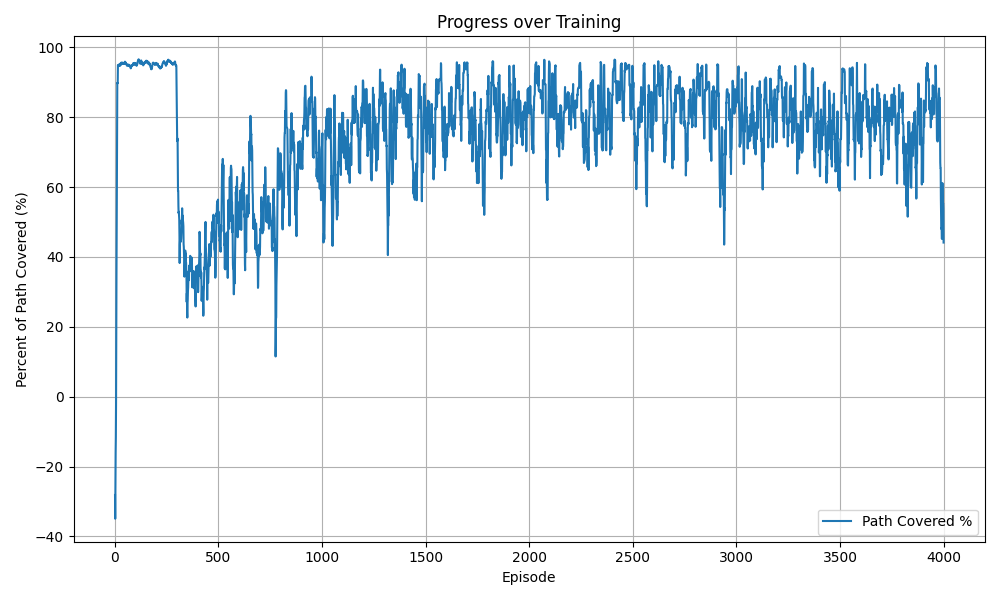

The data file committed next to this chart (first rows):
Episode, InitialDistance, FinalDistance, PercentCovered, Reward
1, 3.505, 8.152, -132.6, -1039644
2, 4.014, 5.824, -45.09, -523843
3, 5.535, 10.06, -81.77, -1818386
4, 3.287, 3.125, 4.91, -1001211
5, 7.518, 9.546, -26.99, -1599276
6, 3.894, 6.542, -67.99, -1206957
7, 4.896, 0.195, 96.02, -62178
8, 3.689, 0.2445, 93.37, -12845
9, 5.403, 2.993, 44.6, -874296
10, 4.783, 0.2128, 95.55, -6247
11, 5.627, 0.2227, 96.04, -24749
12, 3.52, 0.2947, 91.63, -2227
13, 4, 0.1874, 95.31, -15445
14, 4.239, 0.289, 93.18, -2913
15, 4.265, 0.1959, 95.41, -3223
16, 5.225, 0.1347, 97.42, -4137
17, 3.718, 0.2107, 94.33, -9007
18, 5.457, 0.2927, 94.64, -5659
19, 6.091, 0.2475, 95.94, -30442
20, 4.842, 0.2121, 95.62, -9058
21, 4.284, 0.1912, 95.54, -3275
22, 3.493, 0.2943, 91.57, -1609
23, 3.518, 0.2038, 94.21, -1021
24, 7.192, 0.2471, 96.56, -11107
25, 6.237, 0.2949, 95.27, -6805
26, 3.926, 0.2788, 92.9, -2100
27, 5.813, 0.2162, 96.28, -8114
28, 4.783, 0.217, 95.46, -2492
29, 5.893, 0.1862, 96.84, -9964
30, 3.323, 0.2102, 93.67, -620.9
31, 4.841, 0.1966, 95.94, -5242
32, 5.378, 0.2496, 95.36, -7765
33, 4.36, 0.109, 97.5, -2833
34, 3.234, 0.2565, 92.07, -369.6
35, 4.695, 0.1783, 96.2, -12207
36, 6.9, 0.2631, 96.19, -15404
37, 5.989, 0.1629, 97.28, -9063
38, 4.513, 0.2213, 95.1, -8825
39, 3.506, 0.2012, 94.26, -671.8
40, 5.588, 0.1947, 96.51, -4675
41, 3.988, 0.2387, 94.01, -3633
42, 5.777, 0.2654, 95.41, -15889
43, 3.811, 0.1704, 95.53, -1714
44, 4.819, 0.2687, 94.42, -2880
45, 5.024, 0.1642, 96.73, -3636
46, 4.635, 0.2366, 94.9, -3073
47, 5.953, 0.2371, 96.02, -7949
48, 4.589, 0.1787, 96.11, -4570
49, 3.579, 0.2319, 93.52, -1391
50, 5.758, 0.1529, 97.34, -8855
51, 6.558, 0.1681, 97.44, -25716
52, 3.803, 0.1351, 96.45, -1475
53, 6.547, 0.2466, 96.23, -19159
54, 4.094, 0.2885, 92.95, -6026
55, 3.473, 0.2036, 94.14, -589.4
56, 6.608, 0.2294, 96.53, -8429
57, 4.953, 0.2223, 95.51, -3312
58, 3.419, 0.2606, 92.38, -1238
59, 3.258, 0.1984, 93.91, -2546
60, 5.723, 0.231, 95.96, -17778
... 3,940 more rows
